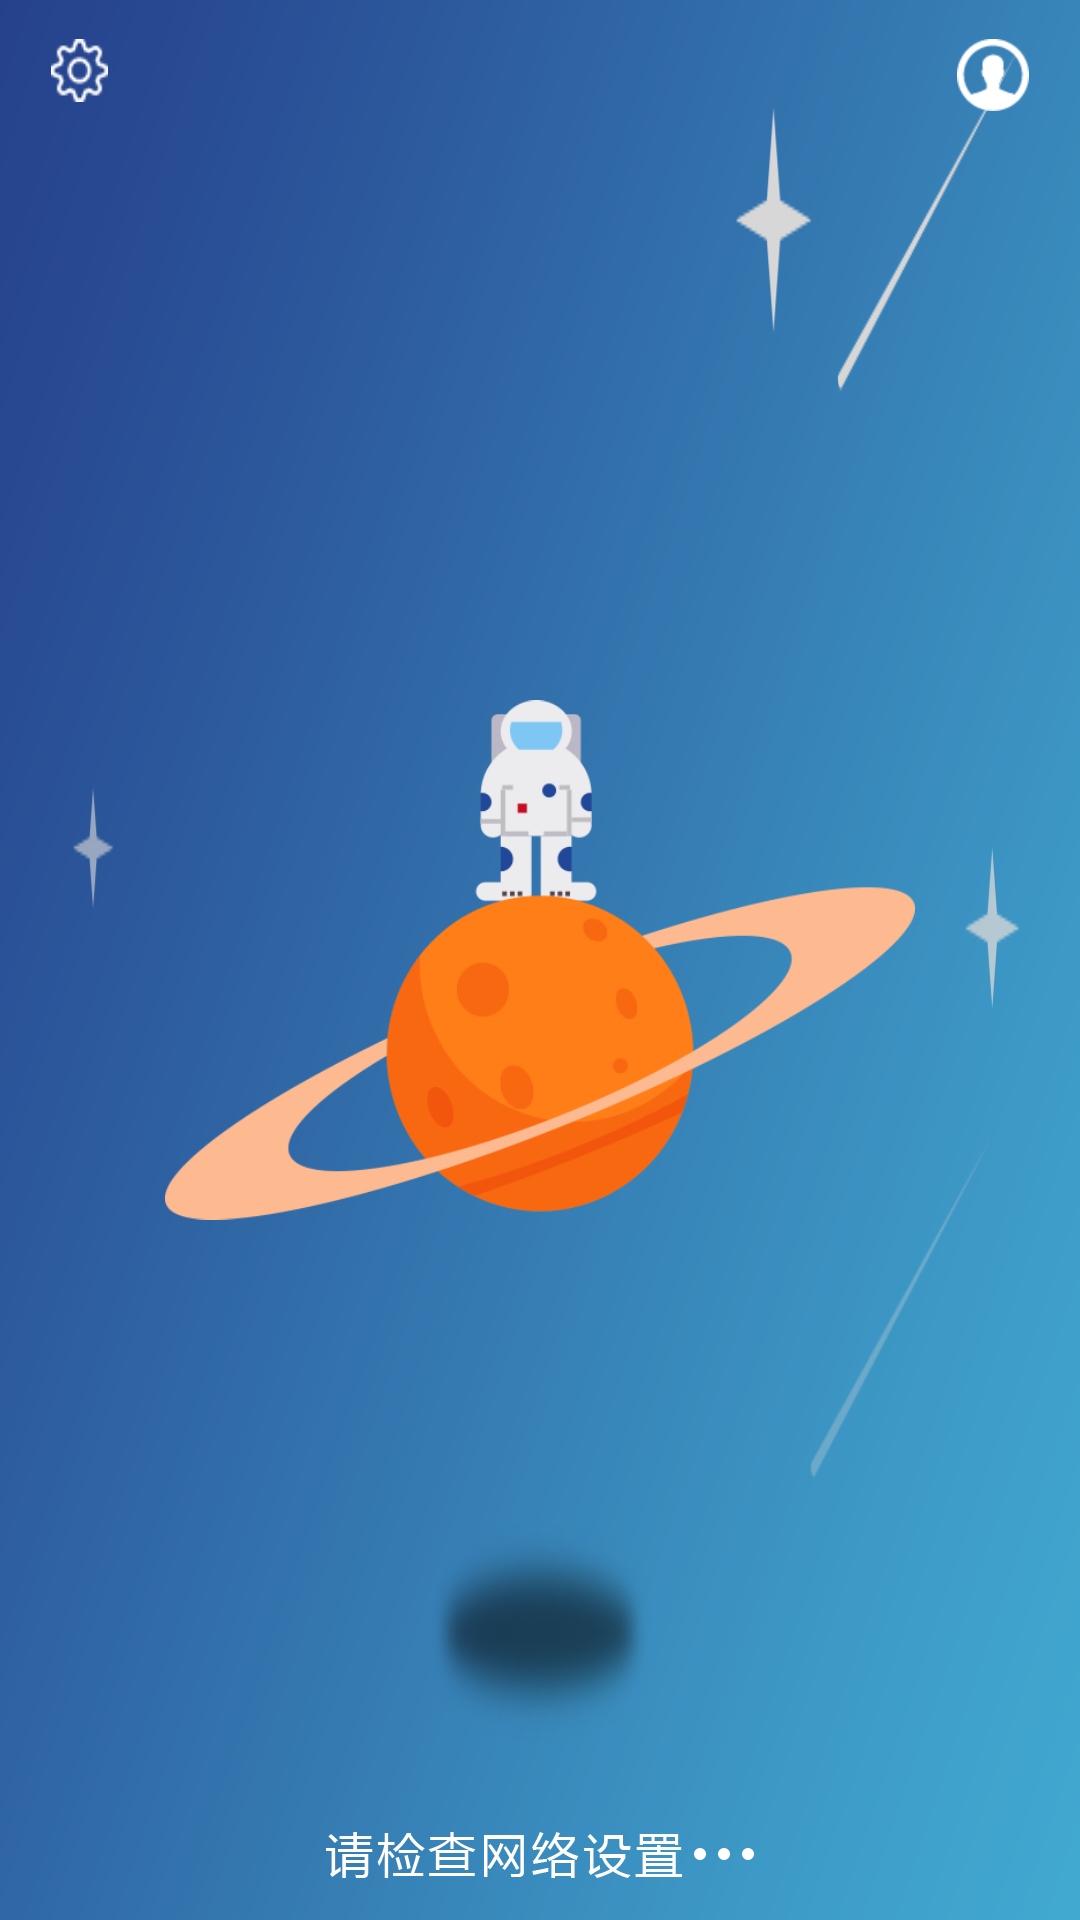

Layout XML and referenced resources for this Android screen:
<!-- AndroidManifest.xml: application theme Base.AppTheme -->
<!-- res/layout/nosignal.xml -->
<android.support.constraint.ConstraintLayout
    xmlns:android="http://schemas.android.com/apk/res/android"
    xmlns:app="http://schemas.android.com/apk/res-auto"
    android:layout_width="fill_parent"
    android:layout_height="fill_parent"
    android:id="@+id/noSignal"
    android:background="@drawable/gifbackground">
    <RelativeLayout
        android:layout_width="match_parent"
        android:layout_height="wrap_content">

        <ImageButton
            android:id="@+id/maintosetting_nosignal"
            android:layout_width="19dp"
            android:layout_height="21dp"
            android:layout_marginLeft="17dp"
            android:layout_marginTop="13dp"
            android:background="@drawable/setting_nosignal" />

        <ImageButton
            android:id="@+id/maintologin_nosignal"
            android:layout_width="wrap_content"
            android:layout_height="wrap_content"
            android:layout_alignParentRight="true"
            android:layout_marginRight="17dp"
            android:layout_marginTop="13dp"
            android:background="@drawable/maintologin"/>

    </RelativeLayout>


    <ImageView
        android:id="@+id/iv_before_main"
        android:layout_width="250dp"
        android:layout_height="250dp"
        app:layout_constraintStart_toStartOf="parent"
        app:layout_constraintEnd_toEndOf="parent"
        app:layout_constraintBottom_toBottomOf="parent"
        app:layout_constraintTop_toTopOf="parent"
        android:src="@drawable/gifrobot"/>

    <RelativeLayout
        android:layout_width="wrap_content"
        android:layout_height="wrap_content"
        app:layout_constraintEnd_toEndOf="parent"
        app:layout_constraintStart_toStartOf="parent"
        app:layout_constraintBottom_toBottomOf="parent"
        android:layout_marginBottom="14dp">

        <ImageView
            android:id="@+id/pleasecheck"
            android:layout_width="wrap_content"
            android:layout_height="wrap_content"
            android:src="@drawable/checkinternet"
            app:layout_constraintBottom_toBottomOf="parent"
            app:layout_constraintTop_toTopOf="parent"
            />

        <ImageView
            android:id="@+id/pleasecheck1"
            android:layout_width="wrap_content"
            android:layout_height="wrap_content"
            android:src="@drawable/round"
            android:layout_toRightOf="@id/pleasecheck"
            android:layout_marginLeft="4dp"
            android:layout_centerVertical="true"
            />

        <ImageView
            android:id="@+id/pleasecheck2"
            android:layout_width="wrap_content"
            android:layout_height="wrap_content"
            android:background="@drawable/roundfirst"
            android:layout_toRightOf="@id/pleasecheck1"
            android:layout_marginLeft="4dp"
            android:layout_centerVertical="true"/>

        <ImageView
            android:id="@+id/pleasecheck3"
            android:layout_width="wrap_content"
            android:layout_height="wrap_content"
            android:src="@drawable/roundsecond"
            android:layout_marginLeft="4dp"
            android:layout_toRightOf="@id/pleasecheck2"
            android:layout_centerVertical="true"/>
    </RelativeLayout>

</android.support.constraint.ConstraintLayout>
<!-- resources referenced by this layout -->
<resources>
  <!-- drawable checkinternet: png bitmap (drawable-hdpi, 2638 bytes) -->
  <!-- drawable gifbackground: png bitmap (drawable-hdpi, 22856 bytes) -->
  <!-- drawable gifrobot: png bitmap (drawable-hdpi, 19297 bytes) -->
  <!-- drawable maintologin: png bitmap (drawable-hdpi, 1313 bytes) -->
  <!-- drawable round: png bitmap (drawable-hdpi, 968 bytes) -->
  <!-- drawable roundfirst: png bitmap (drawable-hdpi, 968 bytes) -->
  <!-- drawable roundsecond: png bitmap (drawable-hdpi, 968 bytes) -->
  <!-- drawable setting_nosignal: png bitmap (drawable-hdpi, 1388 bytes) -->
  <style name="Base.AppTheme" parent="Theme.AppCompat.Light.DarkActionBar" type="text/css">
          <item name="colorPrimary">#673AB7</item>
          <item name="colorPrimaryDark">#512DA8</item>
          <item name="colorAccent">#FF4081</item>
      </style>
</resources>
